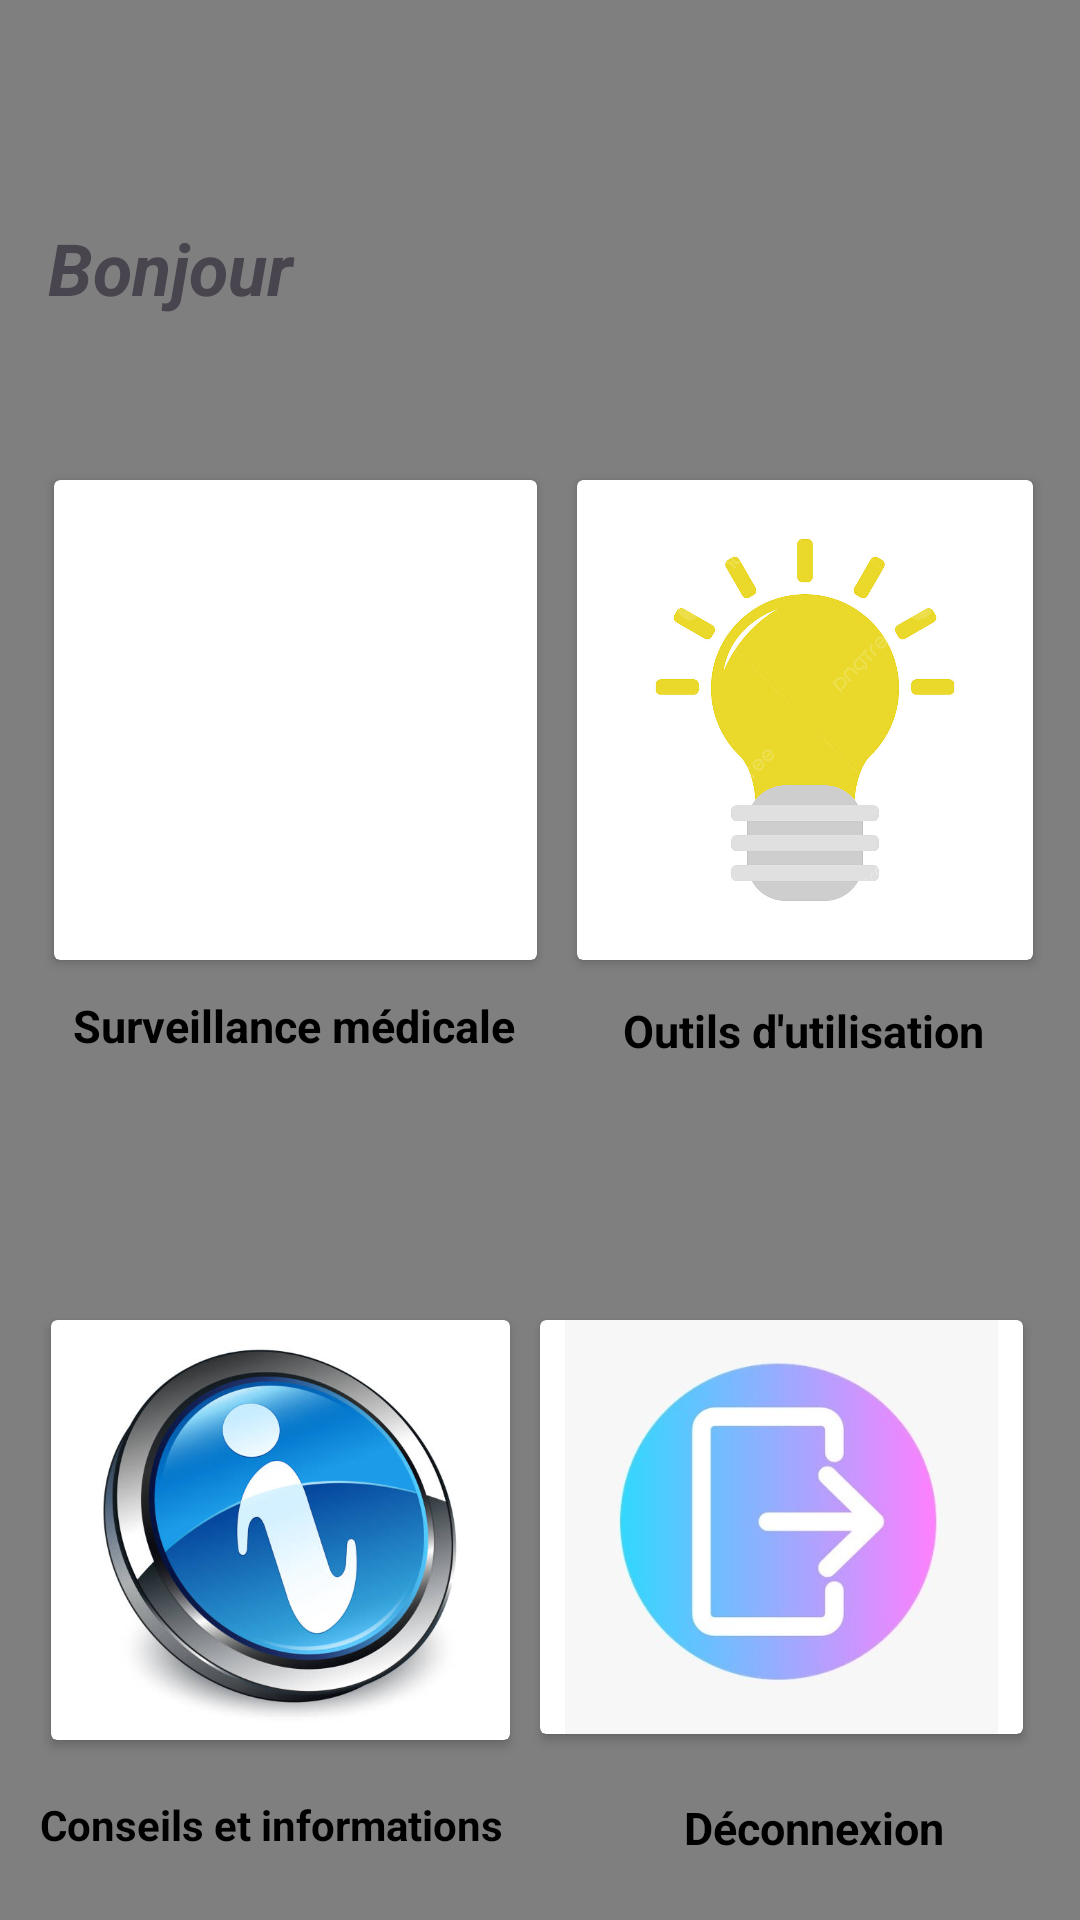

Reconstruct the res/layout file that produces this screen, plus the resources it refers to.
<!-- AndroidManifest.xml: application theme Theme.Medicare_Connect -->
<!-- res/layout/activity_home2.xml -->
<?xml version="1.0" encoding="utf-8"?>
<androidx.constraintlayout.widget.ConstraintLayout xmlns:android="http://schemas.android.com/apk/res/android"
    xmlns:app="http://schemas.android.com/apk/res-auto"
    xmlns:tools="http://schemas.android.com/tools"
    android:id="@+id/card"
    android:layout_width="match_parent"
    android:layout_height="match_parent"

    tools:context=".HomeActivity2">

    <androidx.cardview.widget.CardView
        android:id="@+id/cardView"
        android:layout_width="161dp"
        android:layout_height="160dp"
        android:layout_marginStart="18dp"
        android:layout_marginTop="160dp"
        android:layout_marginBottom="200dp"
        app:cardBackgroundColor="@color/white"
        app:layout_constraintBottom_toTopOf="@+id/cardView2"
        app:layout_constraintStart_toStartOf="parent"
        app:layout_constraintTop_toTopOf="parent">

        <ImageView
            android:id="@+id/imageView8"
            android:layout_width="match_parent"
            android:layout_height="150dp"
            app:srcCompat="@drawable/imo2" />

    </androidx.cardview.widget.CardView>


    <androidx.cardview.widget.CardView
        android:id="@+id/cardView4"
        android:layout_width="152dp"
        android:layout_height="160dp"
        android:layout_marginStart="32dp"
        android:layout_marginTop="160dp"
        android:layout_marginEnd="20dp"
        android:layout_marginBottom="120dp"
        app:layout_constraintBottom_toTopOf="@+id/cardView3"
        app:layout_constraintEnd_toEndOf="parent"
        app:layout_constraintHorizontal_bias="0.818"
        app:layout_constraintStart_toEndOf="@+id/cardView"
        app:layout_constraintTop_toTopOf="parent" >

        <ImageView
            android:id="@+id/imageView9"
            android:layout_width="wrap_content"
            android:layout_height="wrap_content"
            app:srcCompat="@drawable/imo3" />
    </androidx.cardview.widget.CardView>

    <androidx.cardview.widget.CardView
        android:id="@+id/cardView2"
        android:layout_width="153dp"
        android:layout_height="140dp"
        android:layout_marginStart="17dp"
        android:layout_marginTop="120dp"
        app:layout_constraintStart_toStartOf="parent"
        app:layout_constraintTop_toBottomOf="@+id/cardView" >

        <ImageView
            android:id="@+id/imageView10"
            android:layout_width="wrap_content"
            android:layout_height="wrap_content"
            app:srcCompat="@drawable/imo6" />

    </androidx.cardview.widget.CardView>


    <androidx.cardview.widget.CardView
        android:id="@+id/cardView3"
        android:layout_width="161dp"
        android:layout_height="138dp"
        android:layout_marginTop="120dp"
        android:layout_marginEnd="19dp"
        app:layout_constraintEnd_toEndOf="parent"
        app:layout_constraintTop_toBottomOf="@+id/cardView4" >

        <ImageView
            android:id="@+id/imageView14"
            android:layout_width="wrap_content"
            android:layout_height="wrap_content"
            app:srcCompat="@drawable/imo12" />
    </androidx.cardview.widget.CardView>

    <TextView
        android:id="@+id/Surveillance"
        android:layout_width="154dp"
        android:layout_height="32dp"
        android:layout_marginStart="24dp"
        android:text="Surveillance médicale"
        android:textSize="20sp"
        android:textStyle="bold"
        app:layout_constraintStart_toStartOf="parent"
        app:layout_constraintTop_toBottomOf="@+id/cardView" />

    <TextView
        android:id="@+id/textView6"
        android:layout_width="wrap_content"
        android:layout_height="wrap_content"
        android:layout_marginTop="2dp"
        android:layout_marginEnd="20dp"
        android:text="Méthodes d'utilisation"
        android:textStyle="bold"
        app:layout_constraintEnd_toEndOf="parent"
        app:layout_constraintTop_toBottomOf="@+id/cardView4" />

    <TextView
        android:id="@+id/textView7"
        android:layout_width="160dp"
        android:layout_height="28dp"
        android:layout_marginStart="36dp"
        android:text="Conseils et infos"
        android:textStyle="bold"
        app:layout_constraintStart_toStartOf="parent"
        app:layout_constraintTop_toBottomOf="@+id/cardView2" />

    <TextView
        android:id="@+id/textView8"
        android:layout_width="145dp"
        android:layout_height="18dp"
        android:layout_marginTop="2dp"
        android:layout_marginEnd="8dp"
        android:text="Déconnexion"
        android:textStyle="bold"
        app:layout_constraintEnd_toEndOf="parent"
        app:layout_constraintTop_toBottomOf="@+id/cardView3" />

    <VideoView
        android:id="@+id/videoview"
        android:layout_width="match_parent"
        android:layout_height="match_parent"
        android:layout_alignParentTop="true"
        android:layout_alignParentBottom="true"
        android:layout_marginEnd="0dp"
        app:layout_constraintBottom_toBottomOf="parent"
        app:layout_constraintEnd_toEndOf="parent"
        app:layout_constraintHorizontal_bias="0.0"
        app:layout_constraintStart_toStartOf="parent"
        app:layout_constraintTop_toTopOf="parent"
        app:layout_constraintVertical_bias="1.0" />

    <TextView
        android:id="@+id/Surveillancee"
        android:layout_width="wrap_content"
        android:layout_height="wrap_content"
        android:layout_marginEnd="188dp"
        android:layout_marginBottom="88dp"
        android:text="Surveillance médicale"
        android:textColor="@color/black"
        android:textSize="15sp"
        android:textStyle="bold"
        app:layout_constraintBottom_toTopOf="@+id/cardView3"
        app:layout_constraintEnd_toEndOf="parent" />

    <TextView
        android:id="@+id/utilisation"
        android:layout_width="wrap_content"
        android:layout_height="wrap_content"
        android:layout_marginEnd="32dp"
        android:layout_marginBottom="88dp"
        android:text="Outils d'utilisation"
        android:textColor="@color/black"
        android:textSize="15sp"
        android:textStyle="bold"
        app:layout_constraintBottom_toTopOf="@+id/videoview"
        app:layout_constraintEnd_toEndOf="parent"
        app:layout_constraintTop_toBottomOf="@+id/textView6"
        app:layout_constraintVertical_bias="0.017" />

    <TextView
        android:id="@+id/textView11"
        android:layout_width="170dp"
        android:layout_height="25dp"
        android:text="    Conseils et informations"
        android:textColor="@color/black"
        android:textSize="14sp"
        android:textStyle="bold"
        app:layout_constraintBottom_toTopOf="@+id/card"
        app:layout_constraintTop_toBottomOf="@+id/textView7"
        app:layout_constraintVertical_bias="0.015"
        tools:layout_editor_absoluteX="64dp" />

    <TextView
        android:id="@+id/textView12"
        android:layout_width="wrap_content"
        android:layout_height="wrap_content"
        android:layout_marginStart="228dp"
        android:layout_marginTop="1dp"
        android:text="Déconnexion"
        android:textColor="@color/black"
        android:textSize="15sp"
        android:textStyle="bold"
        app:layout_constraintStart_toStartOf="parent"
        app:layout_constraintTop_toBottomOf="@+id/textView8" />

    <TextView
        android:id="@+id/textView13"
        android:layout_width="286dp"
        android:layout_height="35dp"
        android:layout_marginStart="16dp"
        android:layout_marginBottom="212dp"
        android:text="Bonjour"
        android:textSize="24sp"
        android:textStyle="bold|italic"
        app:layout_constraintBottom_toBottomOf="@+id/cardView"
        app:layout_constraintStart_toStartOf="parent" />


</androidx.constraintlayout.widget.ConstraintLayout>
<!-- resources referenced by this layout -->
<resources>
  <color name="black">#FF000000</color>
  <color name="white">#FFFFFFFF</color>
  <!-- drawable imo12: jpg bitmap (drawable, 18739 bytes) -->
  <!-- drawable imo3: jpg bitmap (drawable, 47231 bytes) -->
  <!-- drawable imo6: jpg bitmap (drawable, 35207 bytes) -->
  <style name="Theme.Medicare_Connect" parent="Base.Theme.Medicare_Connect" />
  <style name="Base.Theme.Medicare_Connect" parent="Theme.Material3.DayNight.NoActionBar">
          
          <item name="colorPrimary">@color/ciel</item>
  
      </style>
  <color name="ciel">#87CEEB</color>
</resources>
